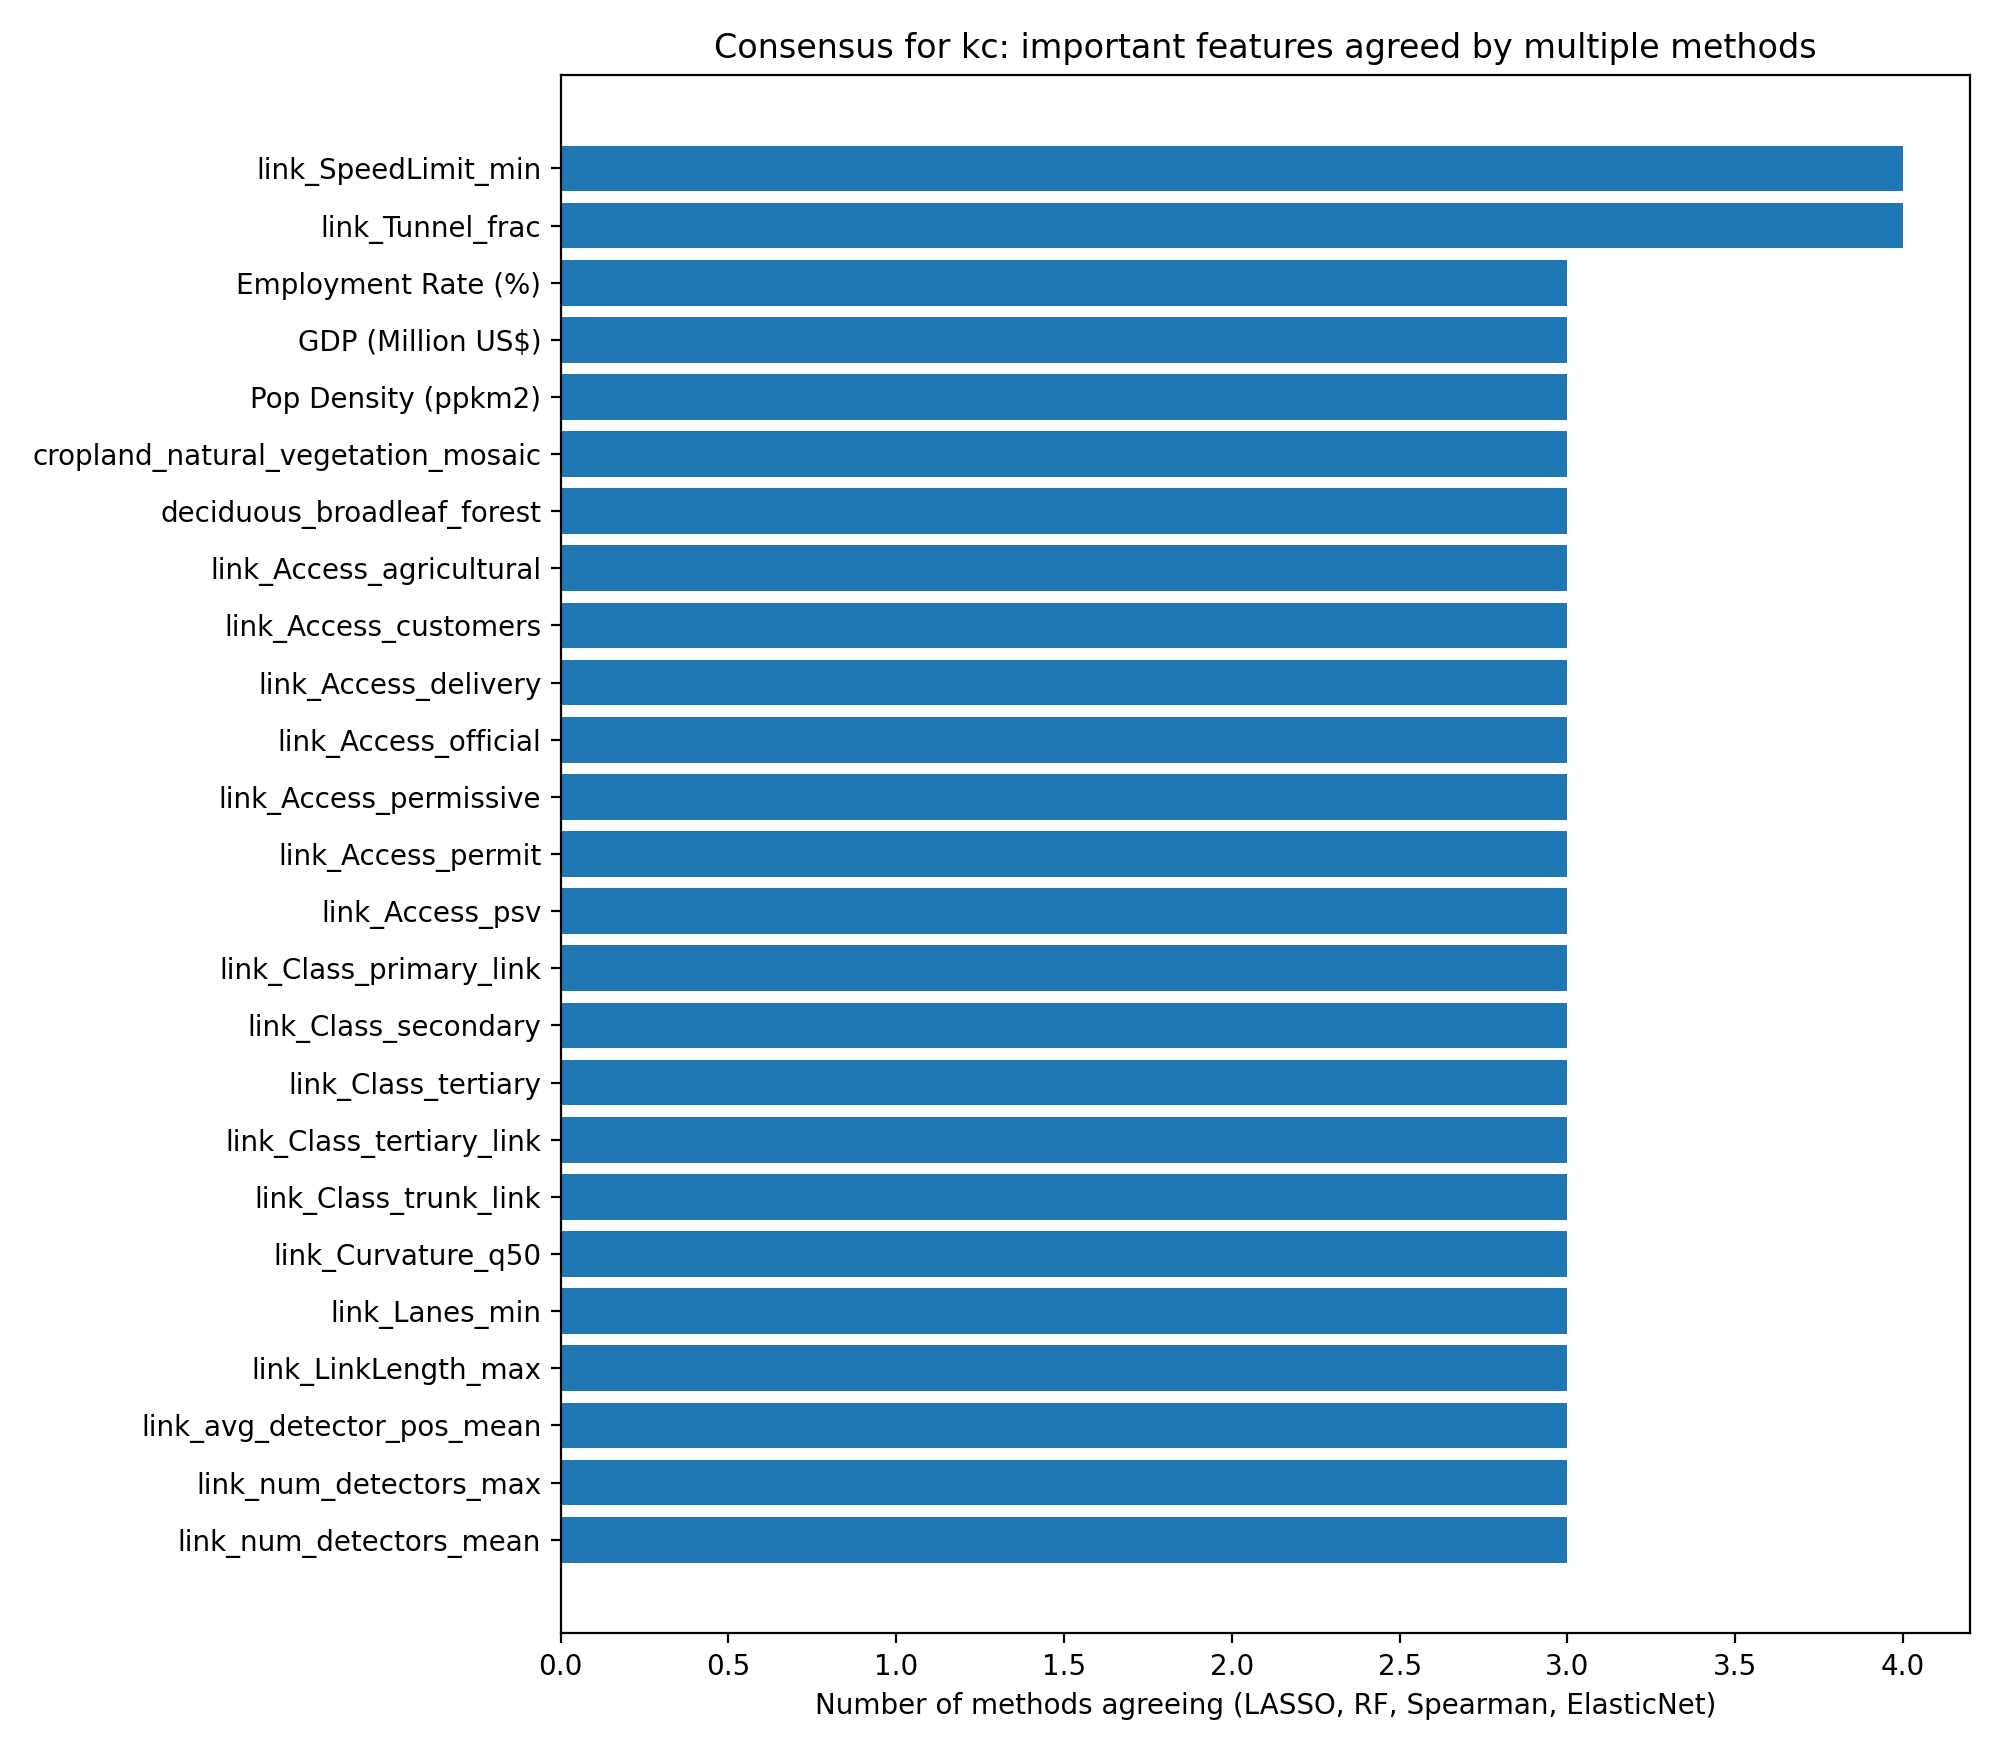

The data file committed next to this chart (first rows):
feature, LASSO, RF, Spearman, ElasticNet, count_methods
link_SpeedLimit_min, 1, 1, 1, 1, 4
link_Tunnel_frac, 1, 1, 1, 1, 4
Employment Rate (%), 1, 1, 0, 1, 3
GDP (Million US$), 1, 1, 0, 1, 3
Pop Density (ppkm2), 1, 1, 0, 1, 3
cropland_natural_vegetation_mosaic, 1, 1, 0, 1, 3
deciduous_broadleaf_forest, 1, 1, 0, 1, 3
link_Access_agricultural, 1, 1, 0, 1, 3
link_Access_customers, 1, 1, 0, 1, 3
link_Access_delivery, 1, 1, 0, 1, 3
link_Access_official, 1, 1, 0, 1, 3
link_Access_permissive, 1, 1, 0, 1, 3
link_Access_permit, 1, 1, 0, 1, 3
link_Access_psv, 1, 1, 0, 1, 3
link_Class_primary_link, 1, 1, 0, 1, 3
link_Class_secondary, 1, 1, 0, 1, 3
link_Class_tertiary, 1, 1, 0, 1, 3
link_Class_tertiary_link, 1, 1, 0, 1, 3
link_Class_trunk_link, 1, 1, 0, 1, 3
link_Curvature_q50, 1, 1, 0, 1, 3
link_Lanes_min, 1, 1, 0, 1, 3
link_LinkLength_max, 1, 1, 0, 1, 3
link_avg_detector_pos_mean, 1, 1, 0, 1, 3
link_num_detectors_max, 1, 1, 0, 1, 3
link_num_detectors_mean, 1, 1, 0, 1, 3
node_08_precip_min, 1, 1, 0, 1, 3
node_12_day_st_min, 1, 1, 0, 1, 3
node_deciduous_needleleaf_forest_std, 1, 1, 0, 1, 3
node_distance_to_coast_min, 1, 1, 0, 1, 3
link_Access_bus, 0, 1, 0, 1, 2
link_Access_designated, 0, 1, 0, 1, 2
link_Access_destination, 0, 1, 0, 1, 2
link_Access_emergency, 0, 1, 0, 1, 2
link_Access_forestry, 0, 1, 0, 1, 2
link_Access_no, 0, 1, 0, 1, 2
link_Access_private, 0, 1, 0, 1, 2
link_Access_residents, 0, 1, 0, 1, 2
link_Access_restricted, 0, 1, 0, 1, 2
link_Access_service, 0, 1, 0, 1, 2
link_Access_unknown, 0, 1, 0, 1, 2
link_Access_yes, 0, 1, 0, 1, 2
link_Bridge_frac, 0, 1, 0, 1, 2
link_Class_motorway, 0, 1, 0, 1, 2
link_Class_motorway_link, 0, 1, 0, 1, 2
link_Class_residential_link, 0, 1, 0, 1, 2
link_Class_trunk, 0, 1, 0, 1, 2
link_Curvature_std, 0, 1, 0, 1, 2
link_Lanes_q50, 0, 1, 0, 1, 2
link_Roundabout_frac, 0, 1, 0, 1, 2
link_SpeedLimit_max, 0, 1, 0, 1, 2
link_SpeedLimit_missing_frac, 0, 1, 0, 1, 2
link_avg_detector_pos_q50, 0, 1, 0, 1, 2
node_01_day_st_std, 0, 1, 0, 1, 2
node_02_day_st_std, 0, 1, 0, 1, 2
node_03_night_st_std, 0, 1, 0, 1, 2
node_04_day_st_std, 0, 1, 0, 1, 2
node_08_precip_std, 0, 1, 0, 1, 2
node_10_precip_std, 0, 1, 0, 1, 2
node_12_day_st_std, 0, 1, 0, 1, 2
node_InflowCount_std, 0, 1, 0, 1, 2
... 12 more rows
